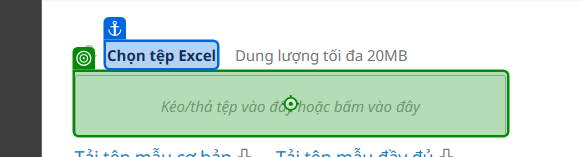
Workflow: ImportNCCToMisa

Step 1: click on 'Chọn tệp Excel'

Step 2: check 'Open' (no picture)

Step 3: type "supplierFile.FullName + "[k(Enter)]"" into 'File name' (no picture)

Step 4: click on 'Tiếp tục' (no picture)

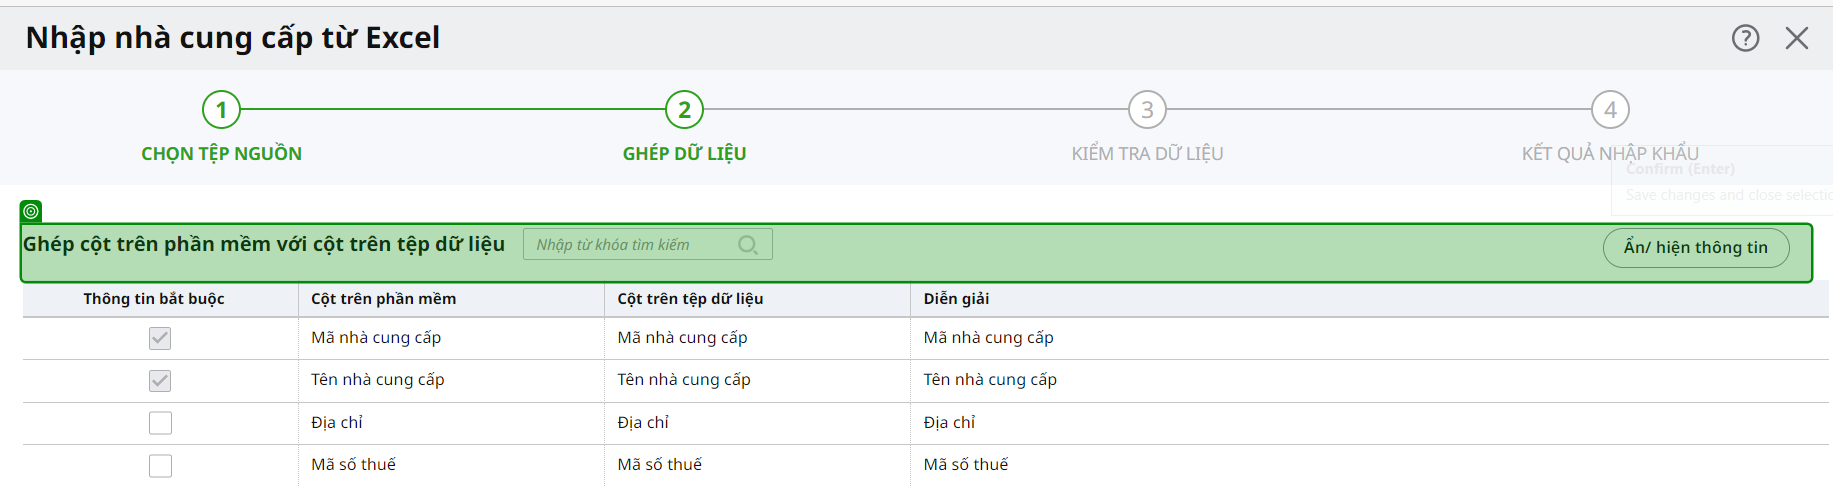
Step 5: check 'Ghép cột'

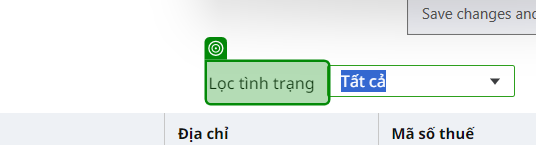
Step 6: check 'Lọc tình trạng'

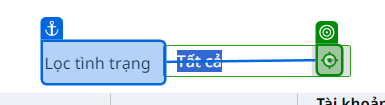
Step 7: click on 'Lọc tình trạng'

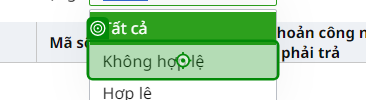
Step 8: click on 'Không hợp lệ'

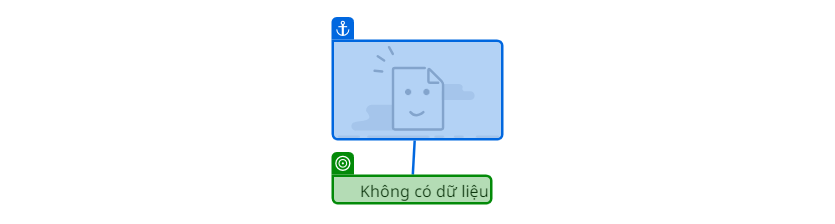
Step 9: check 'Không có dữ liệu'

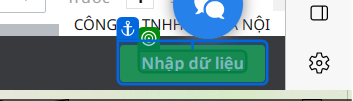
Step 10: check 'Nhập dữ liệu'

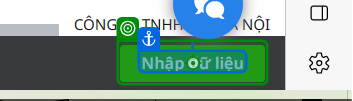
Step 11: click on 'Nhập dữ liệu'

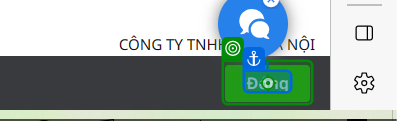
Step 12: click on 'Đóng'

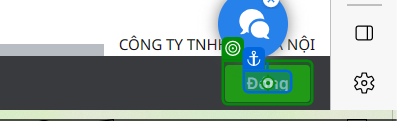
Step 13: click on 'Đóng'

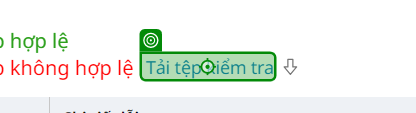
Step 14: click on 'Tai tep kiem tra'

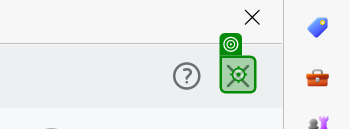
Step 15: click